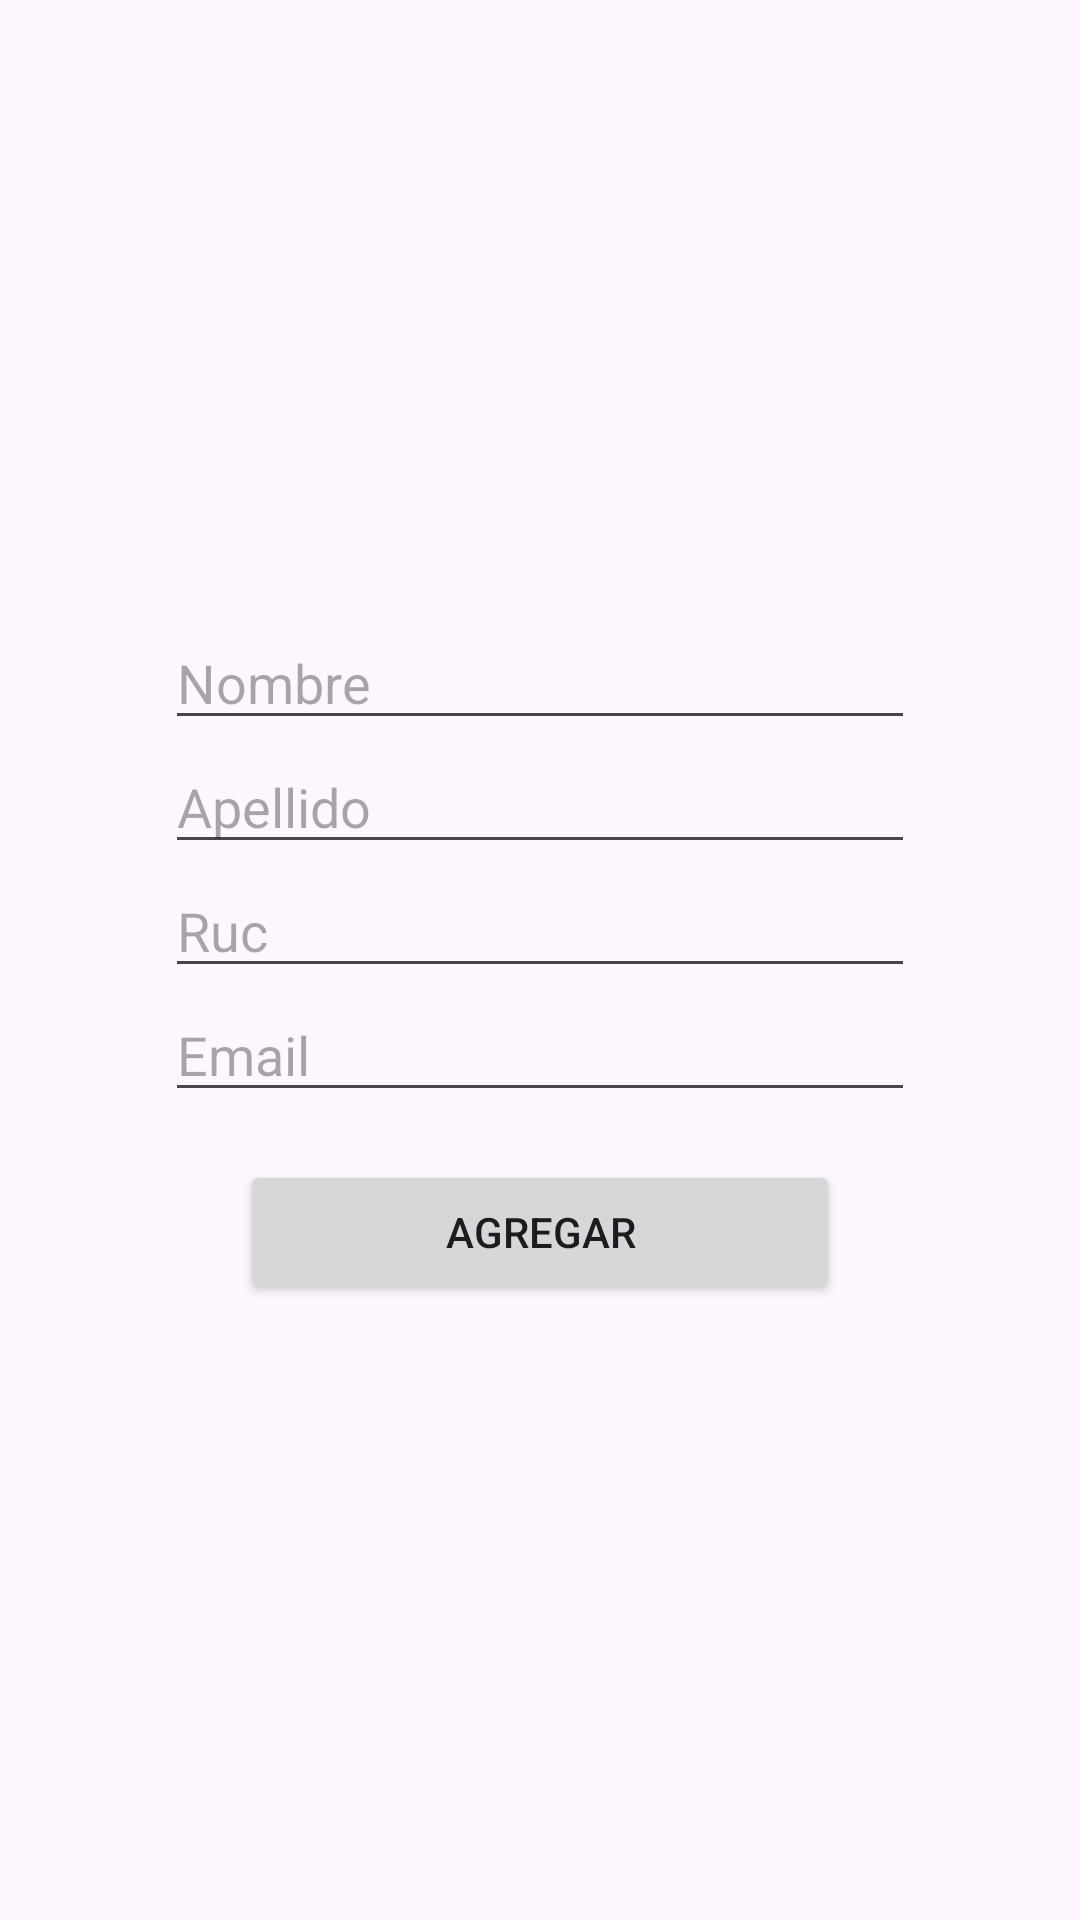

Here is an Android app screen rendered from its layout file. Give the layout XML and the strings, colors and styles it references.
<!-- AndroidManifest.xml: application theme Theme.SistemaDeVentasdeProductos -->
<!-- res/layout/activity_new_cliente.xml -->
<?xml version="1.0" encoding="utf-8"?>
<LinearLayout xmlns:android="http://schemas.android.com/apk/res/android"
    xmlns:app="http://schemas.android.com/apk/res-auto"
    xmlns:tools="http://schemas.android.com/tools"
    android:layout_width="match_parent"
    android:layout_height="match_parent"
    android:gravity="center"
    android:orientation="vertical"
    tools:context=".cliente.NewClienteActivity">

    <EditText
        android:id="@+id/txtNombreNuevo"
        android:layout_width="250dp"
        android:layout_height="wrap_content"
        android:inputType="text"
        android:hint="@string/nombre"/>

    <EditText
        android:id="@+id/txtApellidoNuevo"
        android:layout_width="250dp"
        android:layout_height="wrap_content"
        android:inputType="text"
        android:hint="@string/apellido"/>

    <EditText
        android:id="@+id/txtRucNuevo"
        android:layout_width="250dp"
        android:layout_height="wrap_content"
        android:inputType="text"
        android:hint="@string/ruc"/>

    <EditText
        android:id="@+id/txtEmailNuevo"
        android:layout_width="250dp"
        android:layout_height="wrap_content"
        android:inputType="text"
        android:hint="@string/email"
        android:layout_marginBottom="16dp"/>

    <Button
        android:layout_width="200dp"
        android:layout_height="wrap_content"
        android:onClick="agregarNuevoCliente"
        android:text="@string/agregar"/>

</LinearLayout>
<!-- resources referenced by this layout -->
<resources>
  <string name="agregar">Agregar</string>
  <string name="apellido">Apellido</string>
  <string name="email">Email</string>
  <string name="nombre">Nombre</string>
  <string name="ruc">Ruc</string>
  <style name="Theme.SistemaDeVentasdeProductos" parent="Base.Theme.SistemaDeVentasdeProductos" />
  <style name="Base.Theme.SistemaDeVentasdeProductos" parent="Theme.Material3.DayNight.NoActionBar">
          
          
      </style>
</resources>
